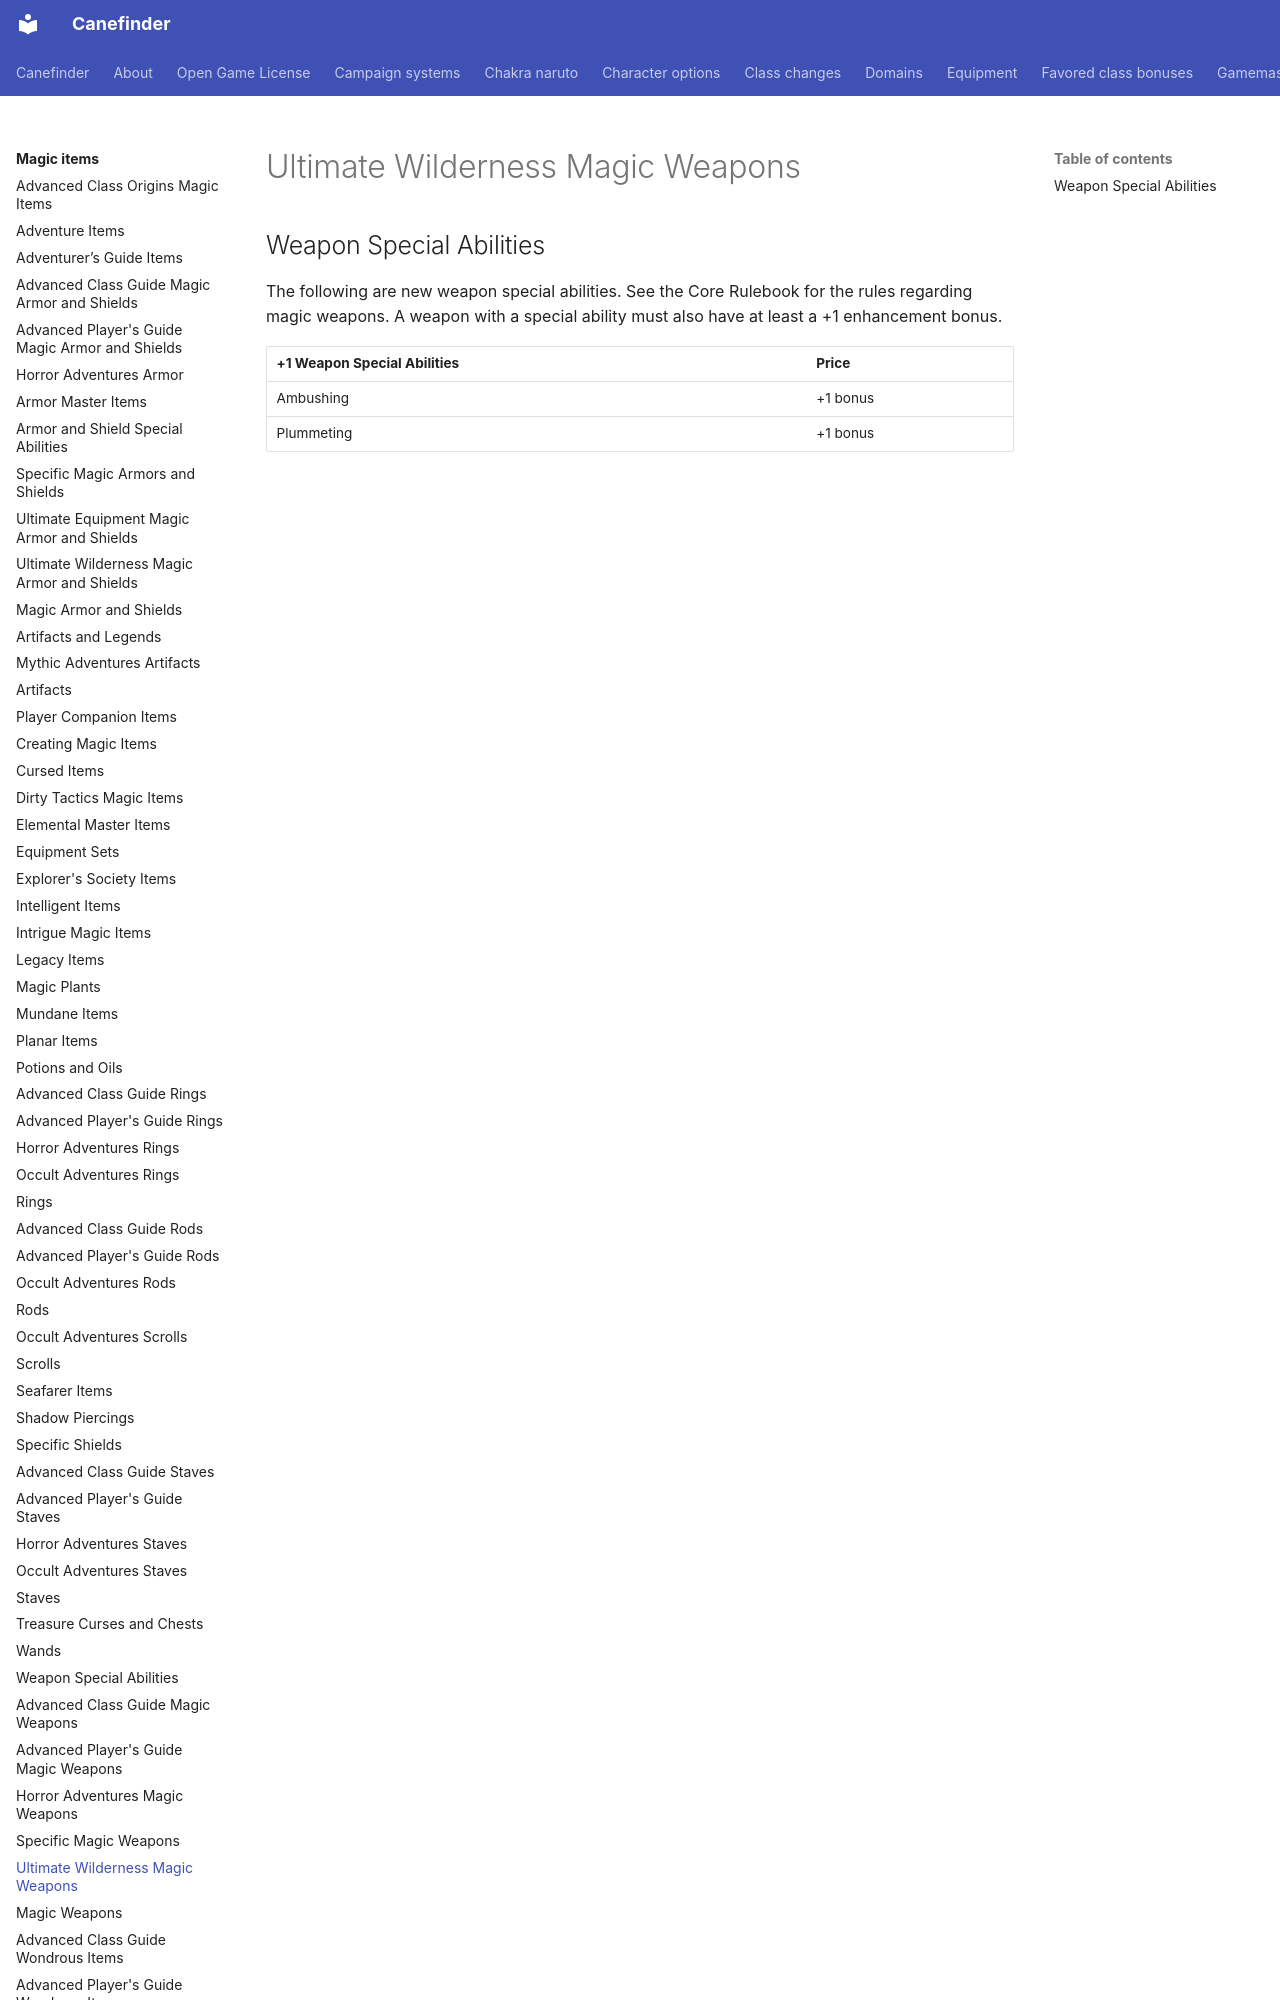

repository: canefinderhouserules/Canefinderhouserules · page: magic-items/weapons-uw/index.html · generator: mkdocs

# Ultimate Wilderness Magic Weapons

## Weapon Special Abilities

The following are new weapon special abilities. See the Core Rulebook for the rules regarding magic weapons. A weapon with a special ability must also have at least a +1 enhancement bonus.
